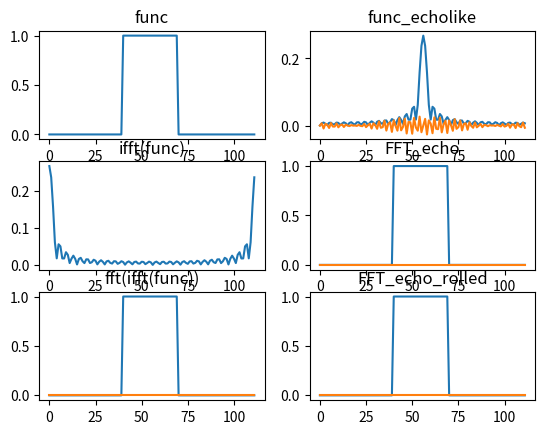

Write the Python code that produced this figure.
from scipy import signal
import numpy as np
import matplotlib.pyplot as plt

samplepoints = 112
func = np.zeros((samplepoints,))
func[40:70] = 1

# func = signal.gaussian(samplepoints, std=5)
# func = (np.sin(0.1 * np.arange(1, samplepoints, 1)) +
#         0.25 * np.sin(0.5 * np.arange(1, samplepoints, 1)))
# func = np.roll(func, samplepoints // 2 + 11, axis=0)

FFT_func = np.fft.ifft(func)
FFT_FFT_func = np.fft.fft(FFT_func)

plt.subplot(321)
plt.title('func')
plt.plot(np.real(func))

plt.subplot(323)
plt.title('ifft(func)')
plt.plot(np.abs(FFT_func))

plt.subplot(325)
plt.title('fft(ifft(func))')
plt.plot(np.abs(FFT_FFT_func))
plt.plot(np.imag(FFT_FFT_func))
# fftshift
func_echolike = np.roll(FFT_func, samplepoints // 2, 0)
# func_echolike = np.fft.fftshift(FFT_func, 0)

plt.subplot(322)
plt.title('func_echolike')
plt.plot(np.abs(func_echolike))
plt.plot(np.imag(func_echolike))


# fft of wrongly fft-shifted
FFT_func_echolike = np.fft.fft(func_echolike)

plt.subplot(324)
plt.title('FFT_echo')
plt.plot(np.abs(FFT_func_echolike))
plt.plot(np.imag(FFT_func_echolike))

# fft of rolled fft-shifted

FFT_func_echolike_rolled = np.fft.fft(
    np.roll(func_echolike, samplepoints // 2, 0))

plt.subplot(326)
plt.title('FFT_echo_rolled')
plt.plot(np.abs(FFT_func_echolike_rolled))
plt.plot(np.imag(FFT_func_echolike_rolled))
